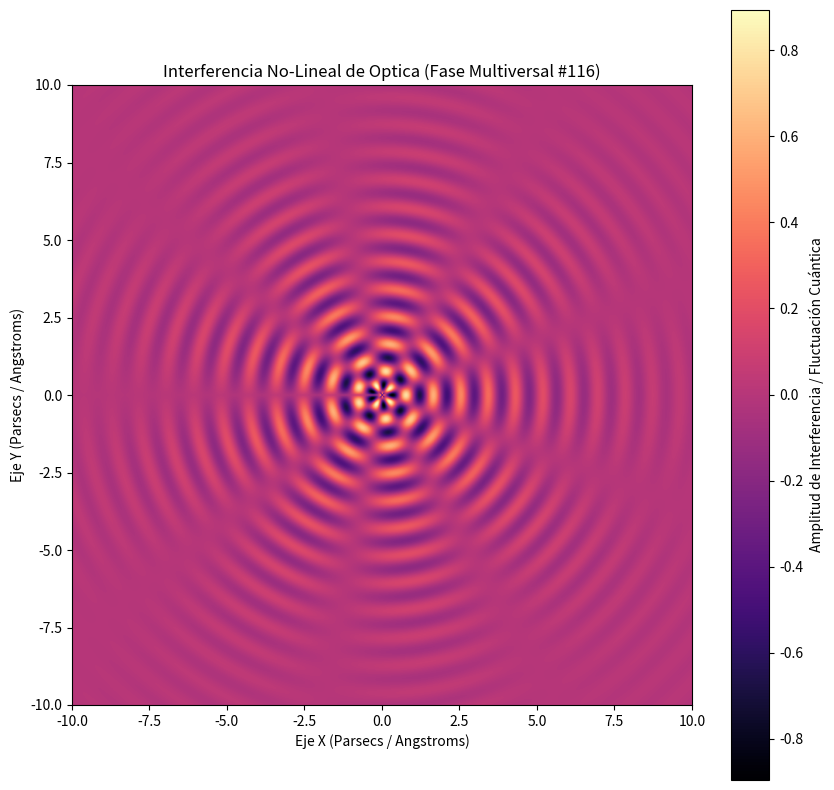

This figure's Python source:
%matplotlib inline
# Simulación Multiversal: Optica - Variante 116
import numpy as np
import matplotlib.pyplot as plt

# Parámetros Físicos No-Lineales
omega_1 = 7.098
omega_2 = 4.466
lambda_decay = 0.316
phase_shift = 2.295

x = np.linspace(-10, 10, 800)
y = np.linspace(-10, 10, 800)
X, Y = np.meshgrid(x, y)

# Dinámica de Fluidos / Campos Tensor-Escalares (Fase Multiversal)
R = np.sqrt(X**2 + Y**2) + 1e-5
Z = (np.sin(omega_1 * R + phase_shift) * np.cos(omega_2 * np.arctan2(Y, X))) * np.exp(-lambda_decay * R)

plt.figure(figsize=(10, 10))
plt.imshow(Z, cmap='magma', extent=[-10, 10, -10, 10], origin='lower')
plt.colorbar(label='Amplitud de Interferencia / Fluctuación Cuántica')
plt.title(r'Interferencia No-Lineal de Optica (Fase Multiversal #116)')
plt.xlabel('Eje X (Parsecs / Angstroms)')
plt.ylabel('Eje Y (Parsecs / Angstroms)')
plt.show()
